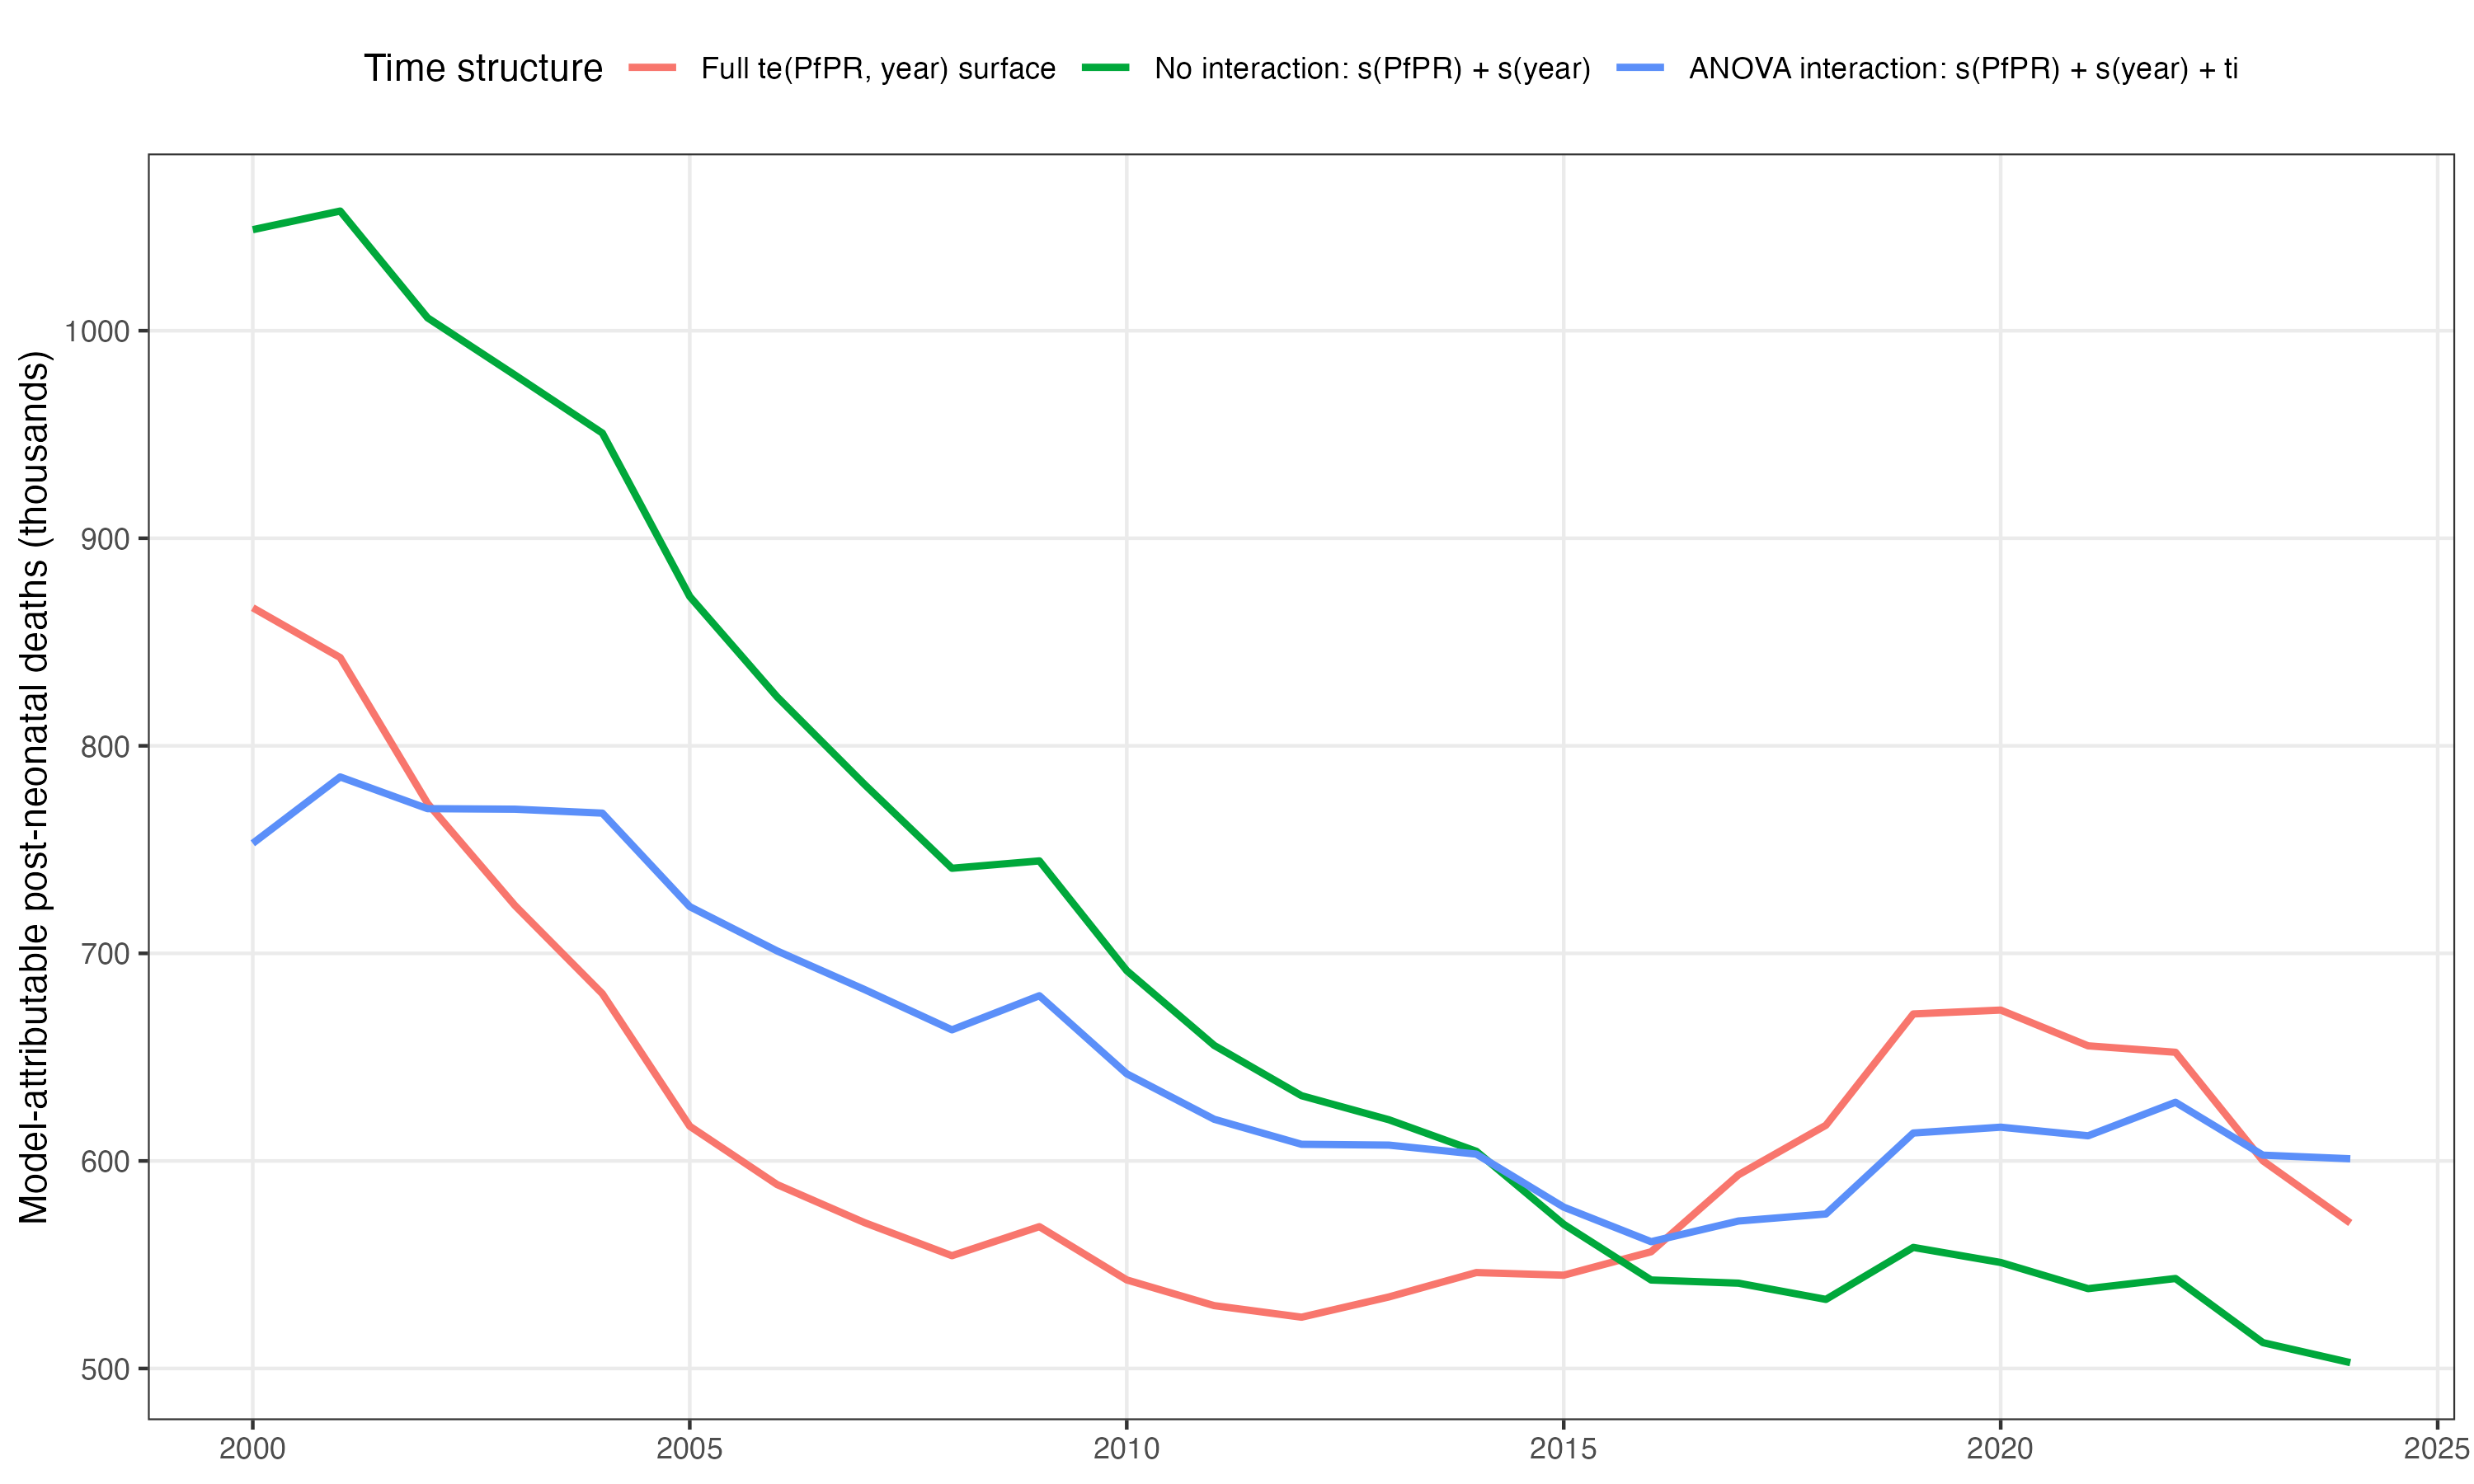

Source data for this figure (header and first rows):
model, year, malaria_deaths
full_te_surface, 2000, 866524
spline_no_time_interaction, 2000, 1048662
spline_ti_interaction, 2000, 753012
full_te_surface, 2001, 842516
spline_no_time_interaction, 2001, 1057638
spline_ti_interaction, 2001, 784999
full_te_surface, 2002, 772246
spline_no_time_interaction, 2002, 1006202
spline_ti_interaction, 2002, 769716
full_te_surface, 2003, 723038
spline_no_time_interaction, 2003, 978605
spline_ti_interaction, 2003, 769463
full_te_surface, 2004, 680565
spline_no_time_interaction, 2004, 950666
spline_ti_interaction, 2004, 767559
full_te_surface, 2005, 616719
spline_no_time_interaction, 2005, 871919
spline_ti_interaction, 2005, 722511
full_te_surface, 2006, 588594
spline_no_time_interaction, 2006, 823551
spline_ti_interaction, 2006, 701158
full_te_surface, 2007, 570265
spline_no_time_interaction, 2007, 781374
spline_ti_interaction, 2007, 682570
full_te_surface, 2008, 554345
spline_no_time_interaction, 2008, 740996
spline_ti_interaction, 2008, 663155
full_te_surface, 2009, 568329
spline_no_time_interaction, 2009, 744545
spline_ti_interaction, 2009, 679586
full_te_surface, 2010, 542677
spline_no_time_interaction, 2010, 691676
spline_ti_interaction, 2010, 641978
full_te_surface, 2011, 530292
spline_no_time_interaction, 2011, 655676
spline_ti_interaction, 2011, 620083
full_te_surface, 2012, 524716
spline_no_time_interaction, 2012, 631426
spline_ti_interaction, 2012, 608015
full_te_surface, 2013, 534472
spline_no_time_interaction, 2013, 619835
spline_ti_interaction, 2013, 607620
full_te_surface, 2014, 546218
spline_no_time_interaction, 2014, 604644
spline_ti_interaction, 2014, 603281
full_te_surface, 2015, 544947
spline_no_time_interaction, 2015, 569462
spline_ti_interaction, 2015, 577741
full_te_surface, 2016, 556232
spline_no_time_interaction, 2016, 542636
spline_ti_interaction, 2016, 561093
full_te_surface, 2017, 593318
spline_no_time_interaction, 2017, 541102
spline_ti_interaction, 2017, 571062
full_te_surface, 2018, 617190
spline_no_time_interaction, 2018, 533287
spline_ti_interaction, 2018, 574436
full_te_surface, 2019, 670817
spline_no_time_interaction, 2019, 558330
spline_ti_interaction, 2019, 613446
... 15 more rows
